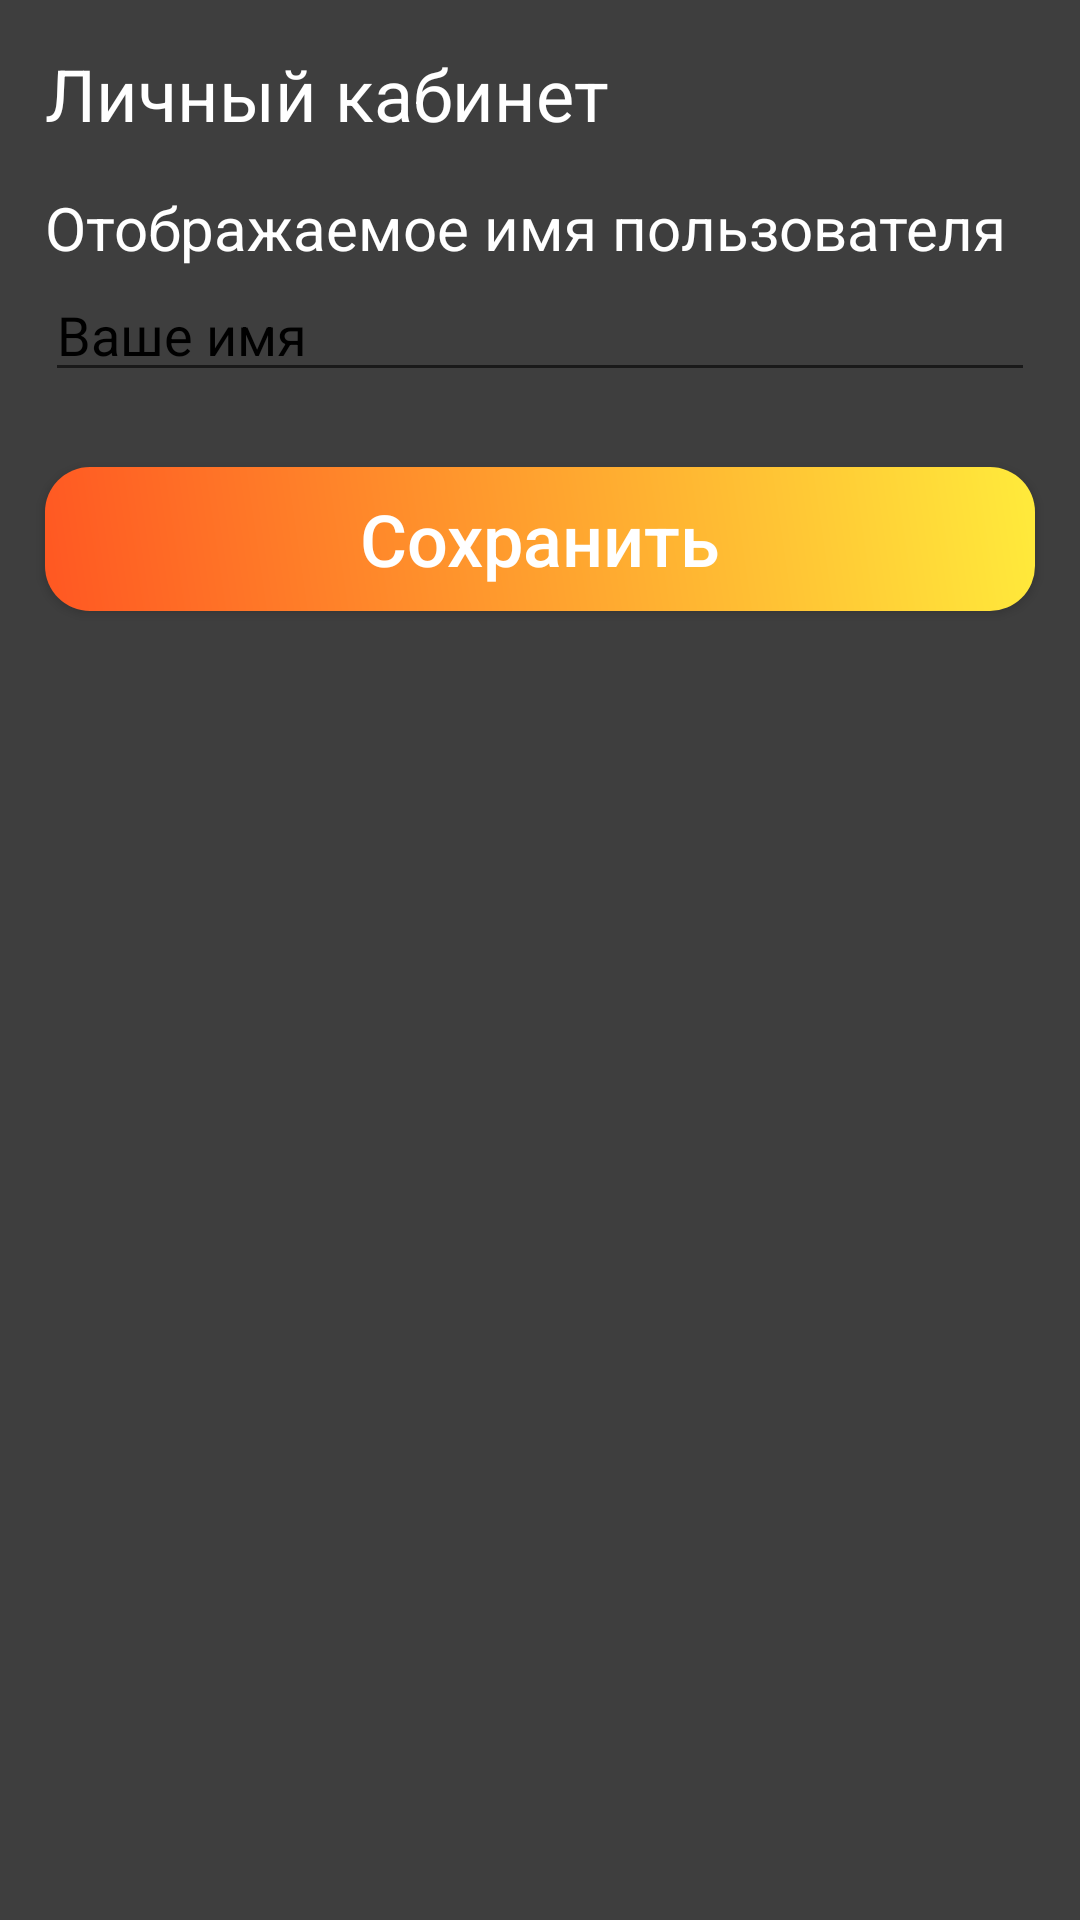

Reconstruct the res/layout file that produces this screen, plus the resources it refers to.
<!-- AndroidManifest.xml: application theme Theme.Pr22_karamov -->
<!-- res/layout/fragment_cabinet.xml -->
<?xml version="1.0" encoding="utf-8"?>
<LinearLayout xmlns:android="http://schemas.android.com/apk/res/android"
    xmlns:tools="http://schemas.android.com/tools"
    android:layout_width="match_parent"
    android:layout_height="match_parent"
    xmlns:app="http://schemas.android.com/apk/res-auto"
    tools:context=".Cabinet"
    android:orientation="vertical"
    android:background="@color/gray">

    <TextView
        android:layout_width="wrap_content"
        android:layout_height="wrap_content"
        android:text="Личный кабинет"
        android:layout_marginLeft="15dp"
        android:layout_marginTop="15dp"
        android:textColor="@color/white"
        android:textSize="24sp"
        />
    <TextView
        android:layout_marginLeft="15dp"
        android:layout_marginTop="15dp"
        android:layout_width="wrap_content"
        android:layout_height="wrap_content"
        android:textColor="@color/white"
        android:textSize="20sp"
        android:text="Отображаемое имя пользователя"
        />
    <EditText
        android:id="@+id/visibleName"
        android:layout_width="match_parent"
        android:layout_height="wrap_content"
        android:layout_marginLeft="15dp"
        android:layout_marginRight="15dp"
        android:hint="Ваше имя"
        android:textColorHint="@color/black"
        />
    <Button
        android:id="@+id/saveButton"
        android:layout_marginLeft="15dp"
        android:layout_marginRight="15dp"
        android:layout_width="match_parent"
        android:layout_height="wrap_content"
        android:layout_marginTop="25dp"
        android:background="@drawable/shape"
        android:text="Сохранить"
        android:textAllCaps="false"
        android:textColor="@color/white"
        android:textSize="24sp"
        />

</LinearLayout>
<!-- resources referenced by this layout -->
<resources>
  <color name="black">#FF000000</color>
  <color name="gray">#3E3E3E</color>
  <color name="white">#FFFFFFFF</color>
  <!-- drawable shape (drawable) -->
  <shape xmlns:android="http://schemas.android.com/apk/res/android">
      <corners android:radius="15dp"/>
      <gradient android:angle="45" android:startColor="@color/orange" android:endColor="@color/yellow"/>
  </shape>
  <style name="Theme.Pr22_karamov" parent="Base.Theme.Pr22_karamov" />
  <color name="orange">#FF5722</color>
  <color name="yellow">#FFEB3B</color>
  <style name="Base.Theme.Pr22_karamov" parent="Theme.AppCompat.DayNight.NoActionBar">
          
          
      </style>
</resources>
